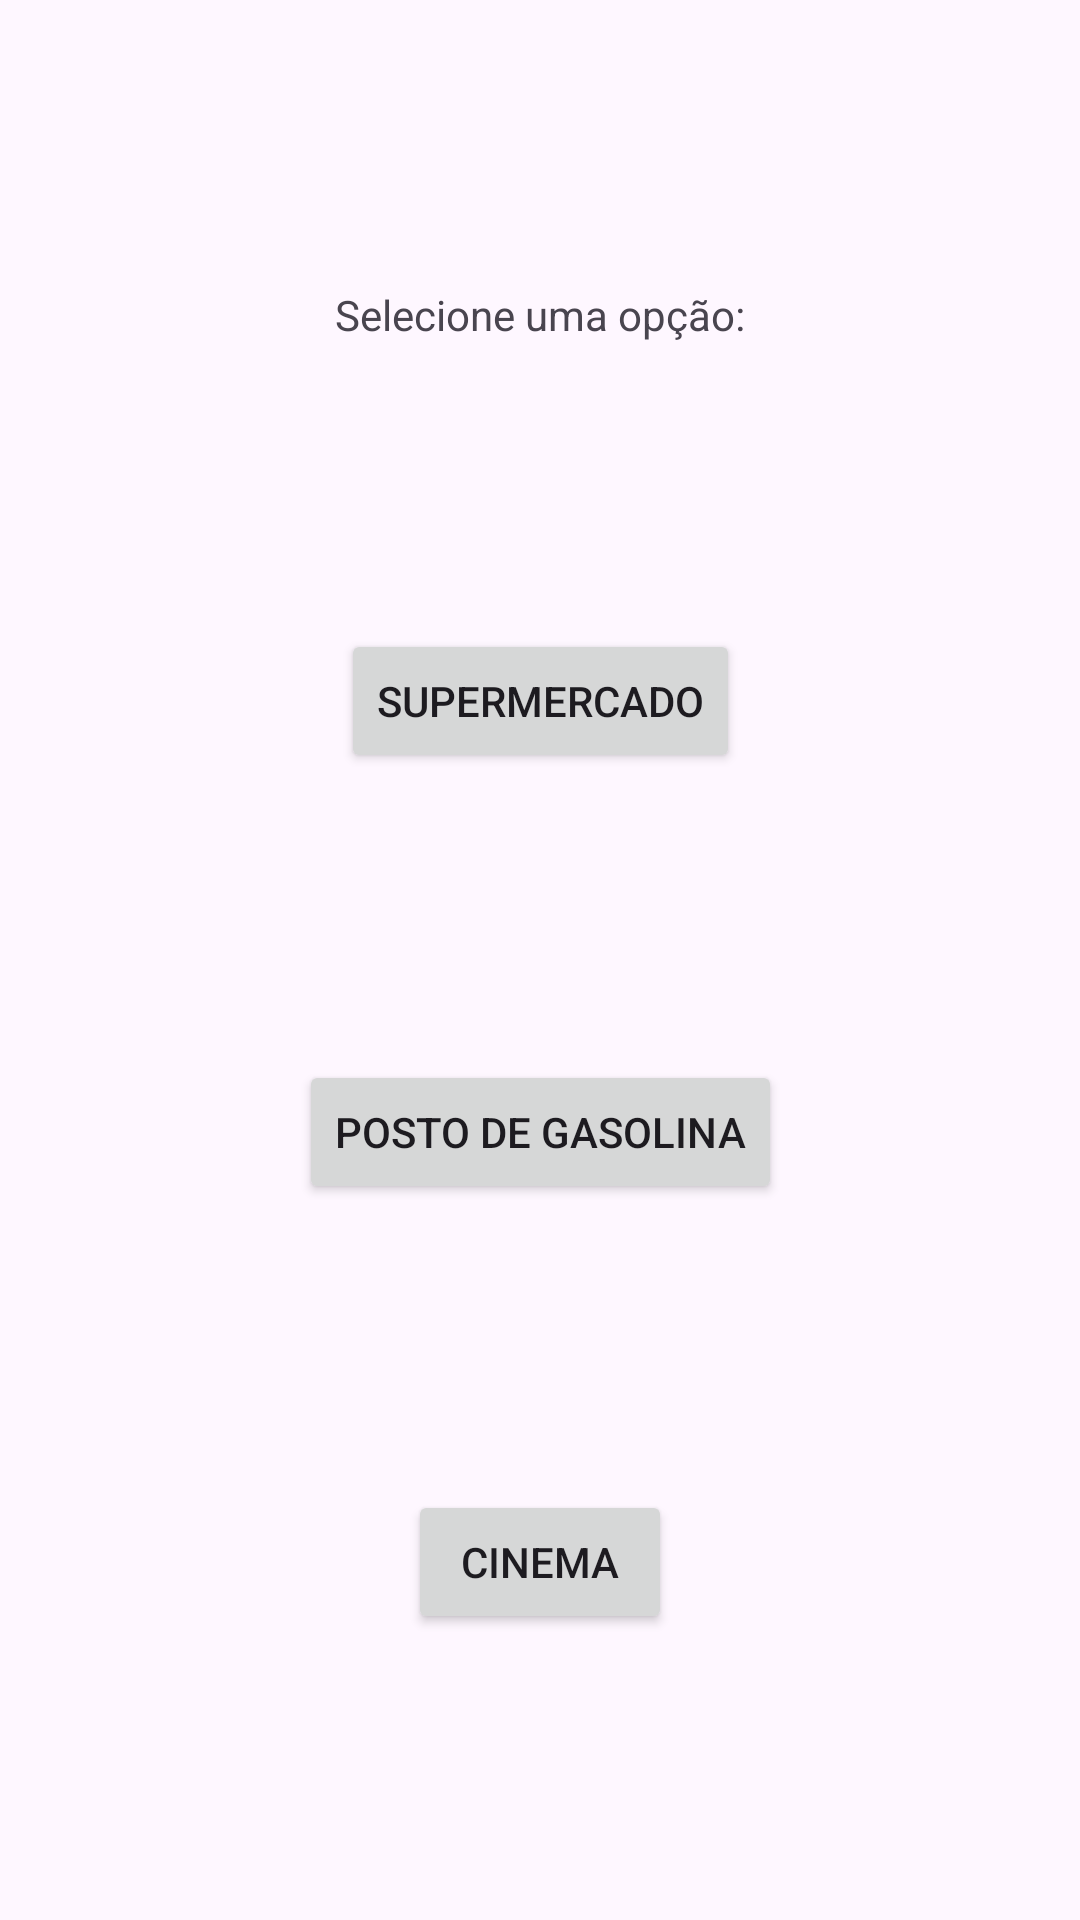

Here is an Android app screen rendered from its layout file. Give the layout XML and the strings, colors and styles it references.
<!-- AndroidManifest.xml: application theme Theme.Prova01Parte01MateusEAugusto -->
<!-- res/layout/activity_selecao_tipo.xml -->
<?xml version="1.0" encoding="utf-8"?>
<androidx.constraintlayout.widget.ConstraintLayout xmlns:android="http://schemas.android.com/apk/res/android"
    xmlns:app="http://schemas.android.com/apk/res-auto"
    xmlns:tools="http://schemas.android.com/tools"
    android:layout_width="match_parent"
    android:layout_height="match_parent"
    tools:context=".SelecaoTipo">

    <Button
        android:id="@+id/btn_Supermercado"
        android:layout_width="wrap_content"
        android:layout_height="wrap_content"
        android:text="Supermercado"
        app:layout_constraintBottom_toTopOf="@+id/btn_PostoGasolina"
        app:layout_constraintEnd_toEndOf="parent"
        app:layout_constraintHorizontal_bias="0.5"
        app:layout_constraintStart_toStartOf="parent"
        app:layout_constraintTop_toBottomOf="@+id/tv_Selecione"
        app:layout_constraintVertical_bias="0.5" />

    <Button
        android:id="@+id/btn_PostoGasolina"
        android:layout_width="wrap_content"
        android:layout_height="wrap_content"
        android:text="Posto de Gasolina"
        app:layout_constraintBottom_toTopOf="@+id/btn_Cinema"
        app:layout_constraintEnd_toEndOf="parent"
        app:layout_constraintHorizontal_bias="0.5"
        app:layout_constraintStart_toStartOf="parent"
        app:layout_constraintTop_toBottomOf="@+id/btn_Supermercado"
        app:layout_constraintVertical_bias="0.5" />

    <Button
        android:id="@+id/btn_Cinema"
        android:layout_width="wrap_content"
        android:layout_height="wrap_content"
        android:text="Cinema"
        app:layout_constraintBottom_toBottomOf="parent"
        app:layout_constraintEnd_toEndOf="parent"
        app:layout_constraintHorizontal_bias="0.5"
        app:layout_constraintStart_toStartOf="parent"
        app:layout_constraintTop_toBottomOf="@+id/btn_PostoGasolina"
        app:layout_constraintVertical_bias="0.5" />

    <TextView
        android:id="@+id/tv_Selecione"
        android:layout_width="wrap_content"
        android:layout_height="wrap_content"
        android:text="Selecione uma opção:"
        app:layout_constraintBottom_toTopOf="@+id/btn_Supermercado"
        app:layout_constraintEnd_toEndOf="parent"
        app:layout_constraintHorizontal_bias="0.5"
        app:layout_constraintStart_toStartOf="parent"
        app:layout_constraintTop_toTopOf="parent"
        app:layout_constraintVertical_bias="0.5" />
</androidx.constraintlayout.widget.ConstraintLayout>
<!-- resources referenced by this layout -->
<resources>
  <style name="Theme.Prova01Parte01MateusEAugusto" parent="Base.Theme.Prova01Parte01MateusEAugusto" />
  <style name="Base.Theme.Prova01Parte01MateusEAugusto" parent="Theme.Material3.DayNight.NoActionBar">
          
          
      </style>
</resources>
